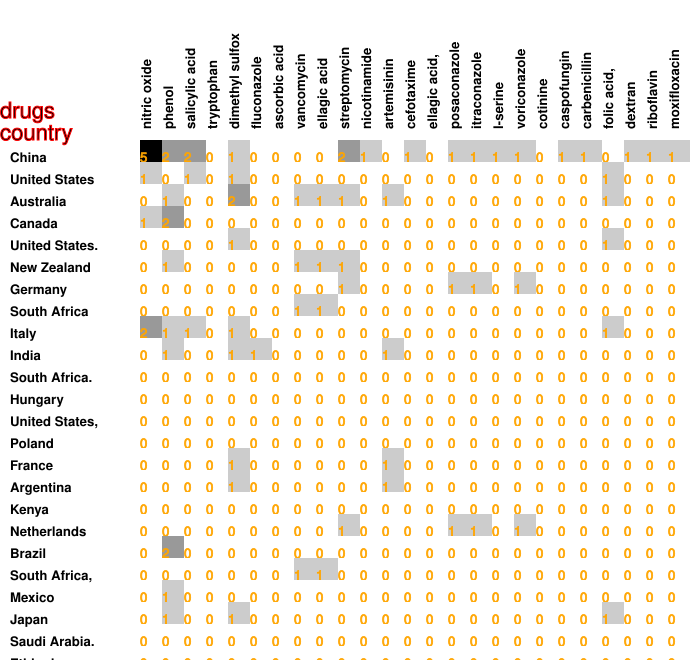

The file beside this chart, header and first rows:
5, 2, 2, 0, 1, 0, 0, 0, 0, 2, 1, 0, 1, 0, 1, 1, 1, 1, 0, 1, 1, 0, 1, 1
1, 0, 1, 0, 1, 0, 0, 0, 0, 0, 0, 0, 0, 0, 0, 0, 0, 0, 0, 0, 0, 1, 0, 0
0, 1, 0, 0, 2, 0, 0, 1, 1, 1, 0, 1, 0, 0, 0, 0, 0, 0, 0, 0, 0, 1, 0, 0
1, 2, 0, 0, 0, 0, 0, 0, 0, 0, 0, 0, 0, 0, 0, 0, 0, 0, 0, 0, 0, 0, 0, 0
0, 0, 0, 0, 1, 0, 0, 0, 0, 0, 0, 0, 0, 0, 0, 0, 0, 0, 0, 0, 0, 1, 0, 0
0, 1, 0, 0, 0, 0, 0, 1, 1, 1, 0, 0, 0, 0, 0, 0, 0, 0, 0, 0, 0, 0, 0, 0
0, 0, 0, 0, 0, 0, 0, 0, 0, 1, 0, 0, 0, 0, 1, 1, 0, 1, 0, 0, 0, 0, 0, 0
0, 0, 0, 0, 0, 0, 0, 1, 1, 0, 0, 0, 0, 0, 0, 0, 0, 0, 0, 0, 0, 0, 0, 0
2, 1, 1, 0, 1, 0, 0, 0, 0, 0, 0, 0, 0, 0, 0, 0, 0, 0, 0, 0, 0, 1, 0, 0
0, 1, 0, 0, 1, 1, 0, 0, 0, 0, 0, 1, 0, 0, 0, 0, 0, 0, 0, 0, 0, 0, 0, 0
0, 0, 0, 0, 0, 0, 0, 0, 0, 0, 0, 0, 0, 0, 0, 0, 0, 0, 0, 0, 0, 0, 0, 0
0, 0, 0, 0, 0, 0, 0, 0, 0, 0, 0, 0, 0, 0, 0, 0, 0, 0, 0, 0, 0, 0, 0, 0
0, 0, 0, 0, 0, 0, 0, 0, 0, 0, 0, 0, 0, 0, 0, 0, 0, 0, 0, 0, 0, 0, 0, 0
0, 0, 0, 0, 0, 0, 0, 0, 0, 0, 0, 0, 0, 0, 0, 0, 0, 0, 0, 0, 0, 0, 0, 0
0, 0, 0, 0, 1, 0, 0, 0, 0, 0, 0, 1, 0, 0, 0, 0, 0, 0, 0, 0, 0, 0, 0, 0
0, 0, 0, 0, 1, 0, 0, 0, 0, 0, 0, 1, 0, 0, 0, 0, 0, 0, 0, 0, 0, 0, 0, 0
0, 0, 0, 0, 0, 0, 0, 0, 0, 0, 0, 0, 0, 0, 0, 0, 0, 0, 0, 0, 0, 0, 0, 0
0, 0, 0, 0, 0, 0, 0, 0, 0, 1, 0, 0, 0, 0, 1, 1, 0, 1, 0, 0, 0, 0, 0, 0
0, 2, 0, 0, 0, 0, 0, 0, 0, 0, 0, 0, 0, 0, 0, 0, 0, 0, 0, 0, 0, 0, 0, 0
0, 0, 0, 0, 0, 0, 0, 1, 1, 0, 0, 0, 0, 0, 0, 0, 0, 0, 0, 0, 0, 0, 0, 0
0, 1, 0, 0, 0, 0, 0, 0, 0, 0, 0, 0, 0, 0, 0, 0, 0, 0, 0, 0, 0, 0, 0, 0
0, 1, 0, 0, 1, 0, 0, 0, 0, 0, 0, 0, 0, 0, 0, 0, 0, 0, 0, 0, 0, 1, 0, 0
0, 0, 0, 0, 0, 0, 0, 0, 0, 0, 0, 0, 0, 0, 0, 0, 0, 0, 0, 0, 0, 0, 0, 0
0, 0, 0, 0, 0, 0, 0, 0, 0, 0, 0, 0, 0, 0, 0, 0, 0, 0, 0, 0, 0, 0, 0, 0
0, 0, 0, 0, 0, 0, 0, 0, 0, 0, 0, 0, 0, 0, 0, 0, 0, 0, 0, 0, 0, 0, 0, 0
